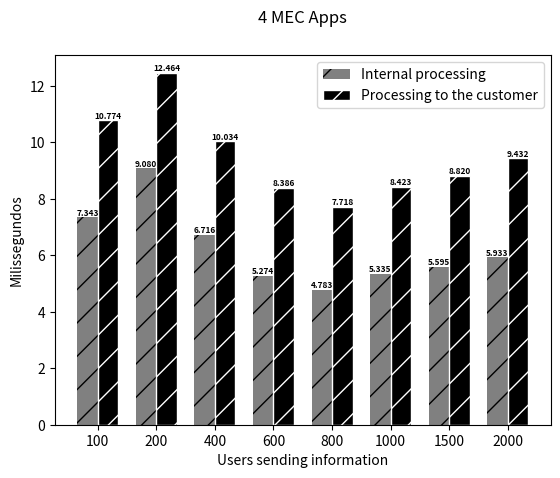
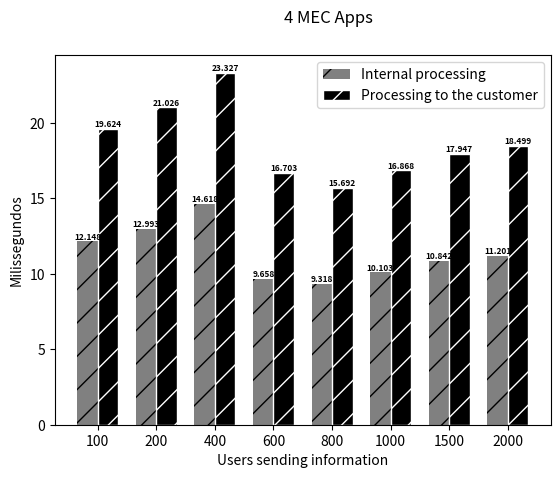

The matplotlib source for these figures, in order:
import matplotlib
matplotlib.use('Agg')  # Define o backend como Agg

import matplotlib.pyplot as plt
from PIL import Image

# Dados do primeiro gráfico
processamento_interno = [7.343, 9.080, 6.716, 5.274, 4.783, 5.335, 5.595, 5.933]
processamento_ate_o_cliente = [10.774, 12.464, 10.034, 8.386, 7.718, 8.423, 8.820, 9.432]

# Criando o primeiro gráfico
fig, ax = plt.subplots()
index = range(len(processamento_ate_o_cliente))
bar_width = 0.35
ax.bar(index, processamento_interno, bar_width, color='gray', hatch='/', label='Internal processing')
ax.bar([i + bar_width for i in index], processamento_ate_o_cliente, bar_width, color='black', hatch='/', edgecolor='white', label='Processing to the customer')

fontsize = 6
for i in index:
    ax.text(i, processamento_interno[i], f"{processamento_interno[i]:.3f}", ha='center', va='bottom', fontsize=fontsize, fontweight='bold')
    ax.text(i + bar_width, processamento_ate_o_cliente[i], f"{processamento_ate_o_cliente[i]:.3f}", ha='center', va='bottom', fontsize=fontsize, fontweight='bold')

ax.set_xlabel('Users sending information')
ax.set_ylabel('Milissegundos')
ax.set_xticks([i + bar_width/2 for i in index])
ax.set_xticklabels([100, 200, 400, 600, 800, 1000, 1500, 2000])
ax.legend()

ax.text(0.5, 1.1, '4 MEC Apps', ha='center', va='center', fontsize=12, transform=ax.transAxes)

# Salva o primeiro gráfico em um arquivo temporário
fig_path = 'temp_fig1.png'
fig.savefig(fig_path)

# Fecha a figura do primeiro gráfico
plt.close(fig)

# Dados do segundo gráfico
processamento_interno_2 = [12.148, 12.993, 14.618, 9.658, 9.318, 10.103, 10.842, 11.201]
processamento_ate_o_cliente_2 = [19.624, 21.026, 23.327, 16.703, 15.692, 16.868, 17.947, 18.499]

# Criando o segundo gráfico
fig2, ax2 = plt.subplots()
index = range(len(processamento_ate_o_cliente_2))
bar_width = 0.35
ax2.bar(index, processamento_interno_2, bar_width, color='gray', hatch='/', label='Internal processing')
ax2.bar([i + bar_width for i in index], processamento_ate_o_cliente_2, bar_width, color='black', hatch='/', edgecolor='white', label='Processing to the customer')

fontsize = 6
for i in index:
    ax2.text(i, processamento_interno_2[i], f"{processamento_interno_2[i]:.3f}", ha='center', va='bottom', fontsize=fontsize, fontweight='bold')
    ax2.text(i + bar_width, processamento_ate_o_cliente_2[i], f"{processamento_ate_o_cliente_2[i]:.3f}", ha='center', va='bottom', fontsize=fontsize, fontweight='bold')

ax2.set_xlabel('Users sending information')
ax2.set_ylabel('Milissegundos')
ax2.set_xticks([i + bar_width/2 for i in index])
ax2.set_xticklabels([100, 200, 400, 600, 800, 1000, 1500, 2000])
ax2.legend()

ax2.text(0.5, 1.1, '4 MEC Apps', ha='center', va='center', fontsize=12, transform=ax.transAxes)

# Salva o segundo gráfico em um arquivo temporário
fig2_path = 'temp_fig2.png'
fig2.savefig(fig2_path)

# Fecha a figura do segundo gráfico
plt.close(fig2)

# Carrega os gráficos como imagens
img1 = Image.open(fig_path)
img2 = Image.open(fig2_path)

# Calcula a largura total da imagem combinada
total_width = img1.width + img2.width

# Calcula a altura total da imagem combinada
max_height = max(img1.height, img2.height)

# Cria uma nova imagem com a largura total e altura máxima das duas imagens
new_img = Image.new('RGB', (total_width, max_height))

# Coloca as imagens lado a lado
new_img.paste(img1, (0, 0))
new_img.paste(img2, (img1.width, 0))

# Salva a imagem combinada
new_img.save('combined_graphs_rab_4_mec_apps.png')
